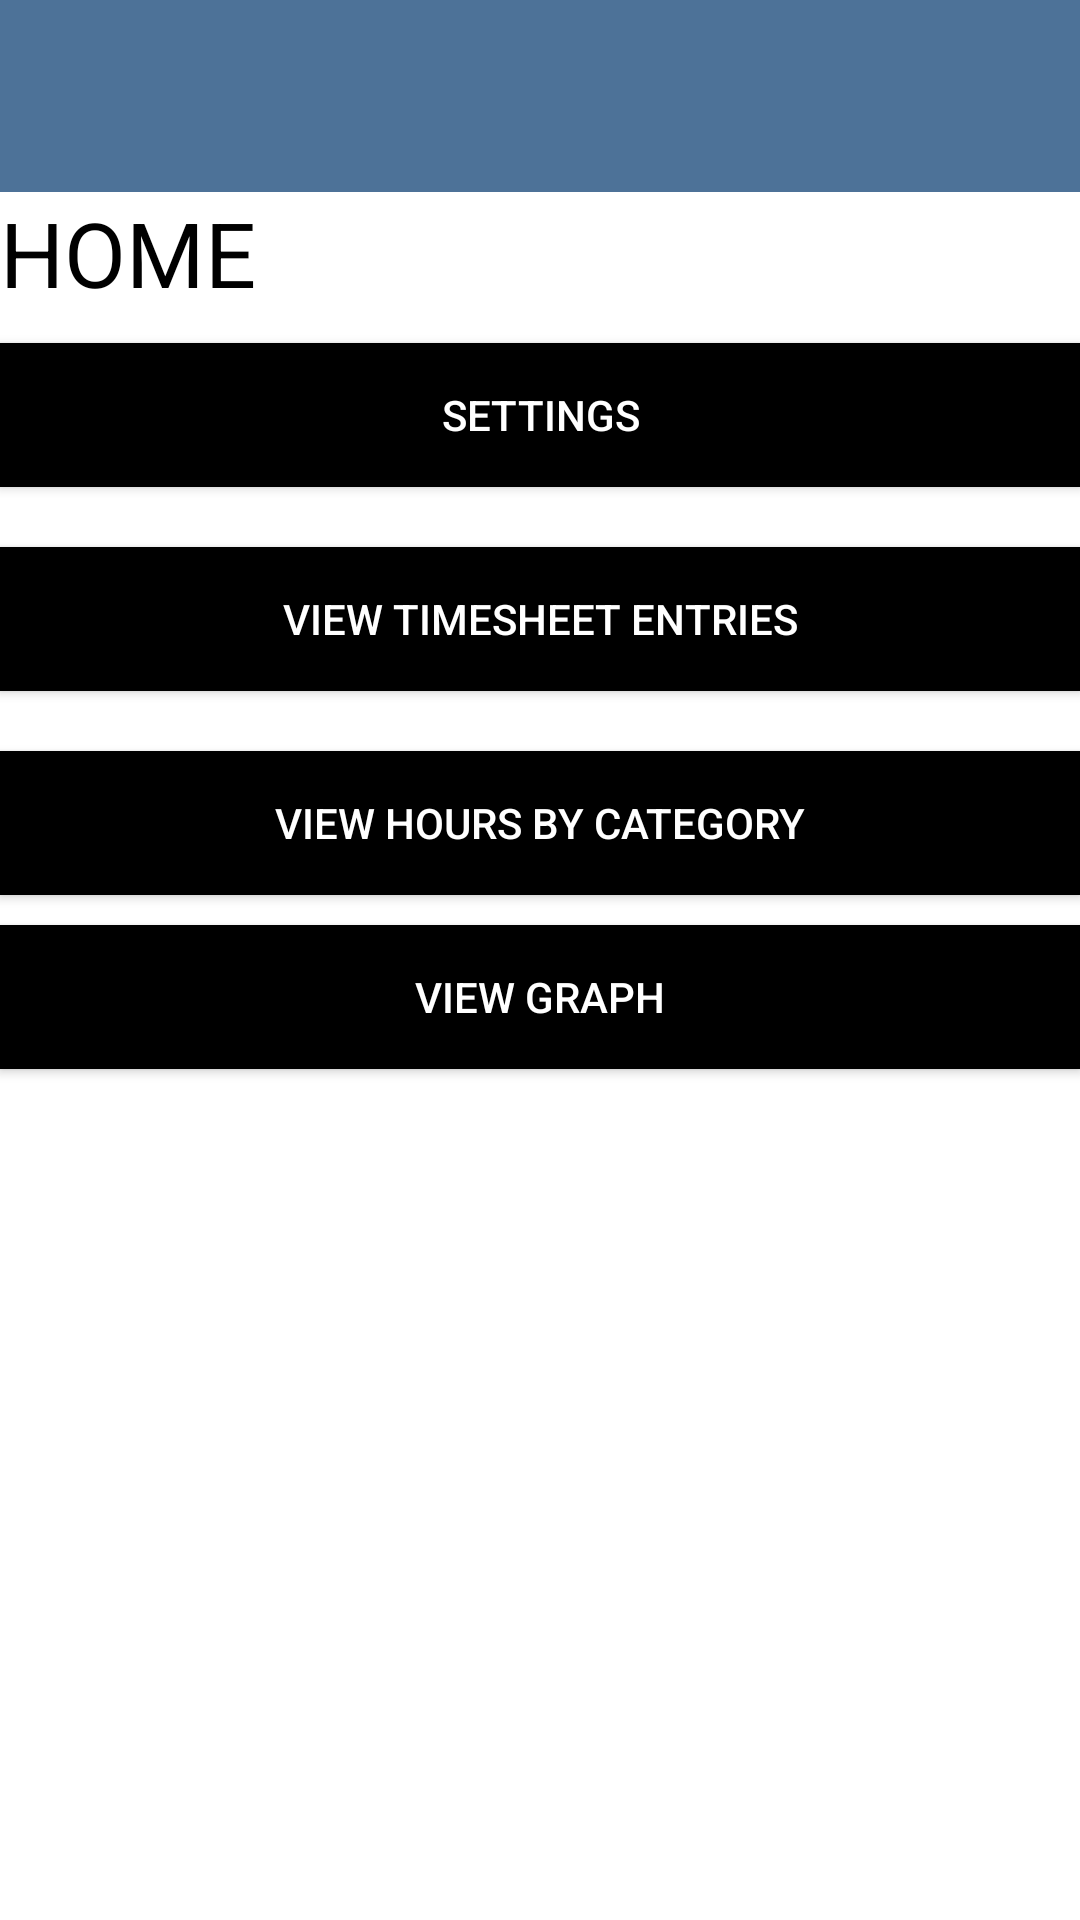

Here is an Android app screen rendered from its layout file. Give the layout XML and the strings, colors and styles it references.
<!-- AndroidManifest.xml: application theme Theme.Material3.Light.NoActionBar -->
<!-- res/layout/activity_home.xml -->
<?xml version="1.0" encoding="utf-8"?>
<androidx.drawerlayout.widget.DrawerLayout xmlns:android="http://schemas.android.com/apk/res/android"
    xmlns:app="http://schemas.android.com/apk/res-auto"
    android:id="@+id/drawerLayout"
    android:layout_width="match_parent"
    android:layout_height="match_parent"
    android:background="@color/white">

    <LinearLayout
        android:layout_width="match_parent"
        android:layout_height="match_parent"
        android:orientation="vertical">

        <androidx.appcompat.widget.Toolbar
            android:id="@+id/toolbar"
            android:layout_width="match_parent"
            android:layout_height="?attr/actionBarSize"
            android:background="#4d7298"
            android:elevation="4dp"
            app:popupTheme="@style/ThemeOverlay.AppCompat.Light"
            app:theme="@style/ThemeOverlay.AppCompat.Dark.ActionBar" />

        <TextView
            android:layout_width="wrap_content"
            android:layout_height="wrap_content"
            android:text="HOME"
            android:textColor="@color/black"
            android:textAlignment="center"
            android:textSize="30sp"/>



        <Button
            android:id="@+id/buttonSettings"
            android:layout_width="match_parent"
            android:layout_height="wrap_content"
            android:background="@color/black"
            android:textColor="@color/white"
            android:layout_marginTop="10dp"
            android:layout_marginBottom="10dp"
            android:text="Settings" />

        <Button
            android:id="@+id/buttonTimesheetList"
            android:layout_width="match_parent"
            android:layout_height="wrap_content"
            android:background="@color/black"
            android:textColor="@color/white"
            android:layout_marginTop="10dp"
            android:layout_marginBottom="10dp"
            android:text="View Timesheet Entries" />

        <Button
            android:id="@+id/buttonHoursByCategory"
            android:layout_width="match_parent"
            android:layout_height="wrap_content"
            android:background="@color/black"
            android:textColor="@color/white"
            android:layout_marginTop="10dp"
            android:layout_marginBottom="10dp"
            android:text="View Hours by Category" />

        <Button
            android:id="@+id/buttonGraph"
            android:layout_width="match_parent"
            android:layout_height="wrap_content"
            android:background="@color/black"
            android:textColor="@color/white"
            android:text="View Graph" />


    </LinearLayout>

    
    <com.google.android.material.navigation.NavigationView
        android:id="@+id/nav_view"
        android:layout_width="wrap_content"
        android:layout_height="match_parent"
        app:headerLayout="@layout/nav_header"
        app:menu="@menu/bottom_menu"
        android:layout_gravity="start"
        android:fitsSystemWindows="true"/>

</androidx.drawerlayout.widget.DrawerLayout>
<!-- resources referenced by this layout -->
<resources>
  <color name="black">#FF000000</color>
  <color name="white">#FFFFFFFF</color>
</resources>
